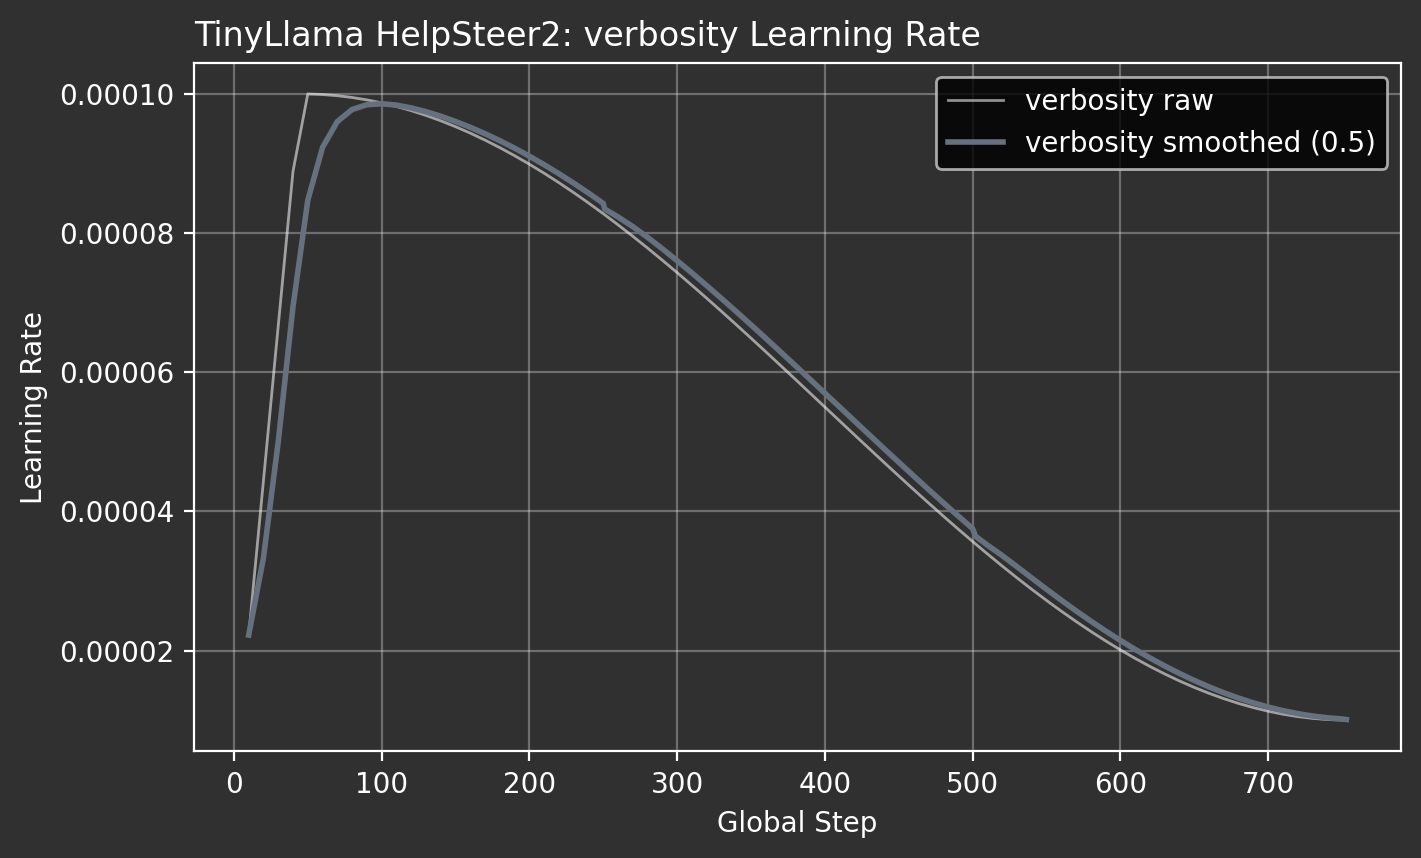

The table this chart was drawn from, first rows:
attribute, global_step, learning_rate
verbosity, 10, 2.22222222222e-05
verbosity, 20, 4.44444444444e-05
verbosity, 30, 6.66666666667e-05
verbosity, 40, 8.88888888889e-05
verbosity, 50, 9.99929119899e-05
verbosity, 60, 9.9913197517e-05
verbosity, 70, 9.97450660095e-05
verbosity, 80, 9.94888484544e-05
verbosity, 90, 9.91450492468e-05
verbosity, 100, 9.87143451969e-05
verbosity, 110, 9.81975841974e-05
verbosity, 120, 9.75957835546e-05
verbosity, 130, 9.69101279854e-05
verbosity, 140, 9.61419672853e-05
verbosity, 150, 9.52928136711e-05
verbosity, 160, 9.43643388039e-05
verbosity, 170, 9.33583704983e-05
verbosity, 180, 9.22768891239e-05
verbosity, 190, 9.11220237069e-05
verbosity, 200, 8.98960477389e-05
verbosity, 210, 8.86013747012e-05
verbosity, 220, 8.72405533134e-05
verbosity, 230, 8.58162625163e-05
verbosity, 240, 8.43313061976e-05
verbosity, 250, 8.27886076726e-05
verbosity, 251, 8.26312779698e-05
verbosity, 260, 8.1191203929e-05
verbosity, 270, 7.95422396483e-05
verbosity, 280, 7.78449610152e-05
verbosity, 290, 7.6102709327e-05
verbosity, 300, 7.43189144157e-05
verbosity, 310, 7.24970878963e-05
verbosity, 320, 7.06408162536e-05
verbosity, 330, 6.87537537817e-05
verbosity, 340, 6.68396153902e-05
verbosity, 350, 6.4902169291e-05
verbosity, 360, 6.29452295797e-05
verbosity, 370, 6.09726487278e-05
verbosity, 380, 5.8988309998e-05
verbosity, 390, 5.69961198e-05
verbosity, 400, 5.5e-05
verbosity, 410, 5.30038802e-05
verbosity, 420, 5.1011690002e-05
verbosity, 430, 4.90273512722e-05
verbosity, 440, 4.70547704203e-05
verbosity, 450, 4.5097830709e-05
verbosity, 460, 4.31603846098e-05
verbosity, 470, 4.12462462183e-05
verbosity, 480, 3.93591837464e-05
verbosity, 490, 3.75029121037e-05
verbosity, 500, 3.56810855843e-05
verbosity, 502, 3.53211705794e-05
verbosity, 510, 3.3897290673e-05
verbosity, 520, 3.21550389848e-05
verbosity, 530, 3.04577603517e-05
verbosity, 540, 2.8808796071e-05
verbosity, 550, 2.72113923274e-05
verbosity, 560, 2.56686938024e-05
verbosity, 570, 2.41837374837e-05
verbosity, 580, 2.27594466866e-05
... 18 more rows
